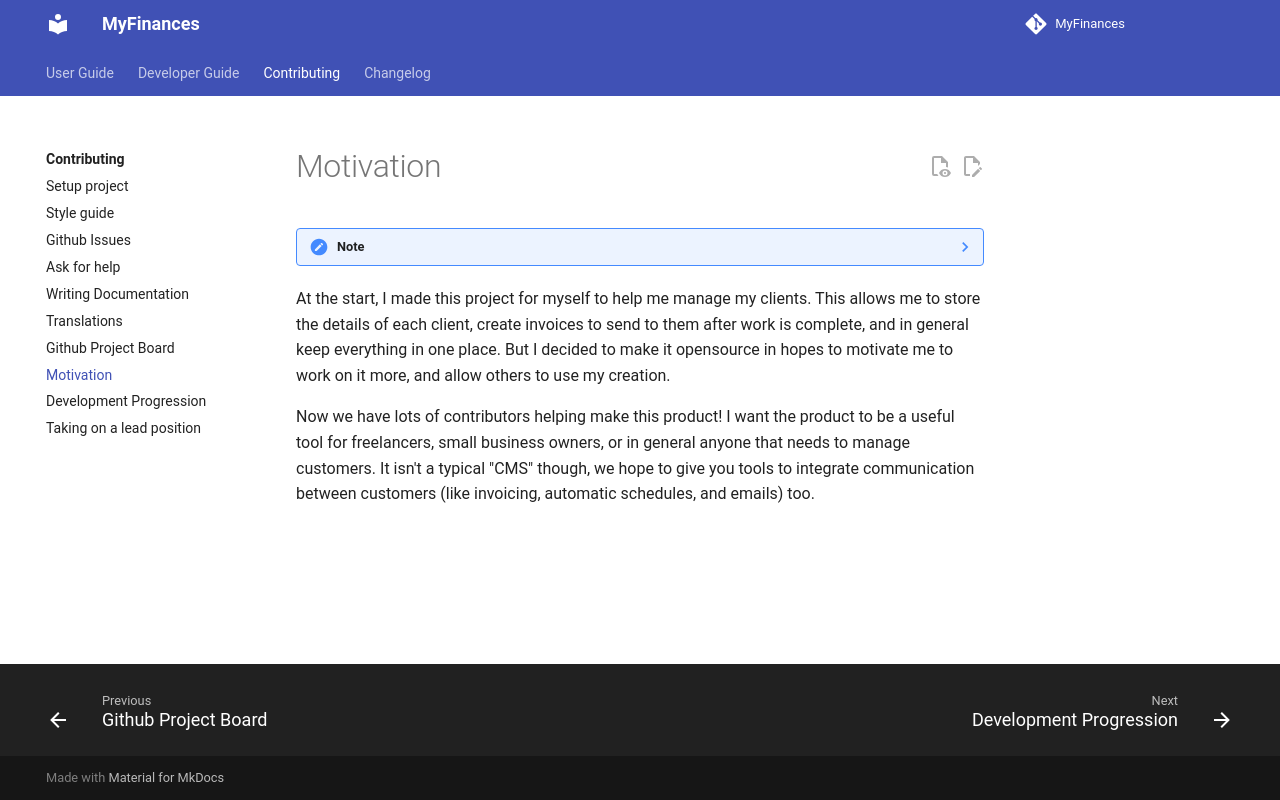

repository: TreyWW/MyFinances · page: contributing/motivation/index.html · generator: mkdocs

??? note
    This is a message from the maintainer and project owner, [`@trey`](https://github.com/TreyWW).

At the start, I made this project for myself to help me manage my clients. This allows me to store the details of each client,
create invoices to send to them after work is complete, and in general keep everything in one place. But I decided to make it
opensource in hopes to motivate me to work on it more, and allow others to use my creation.

Now we have lots of contributors helping make this product! I want the product to be a useful tool for freelancers, small
business owners, or in general anyone that needs to manage customers. It isn't a typical "CMS" though, we hope to give you
tools to integrate communication between customers (like invoicing, automatic schedules, and emails) too.
